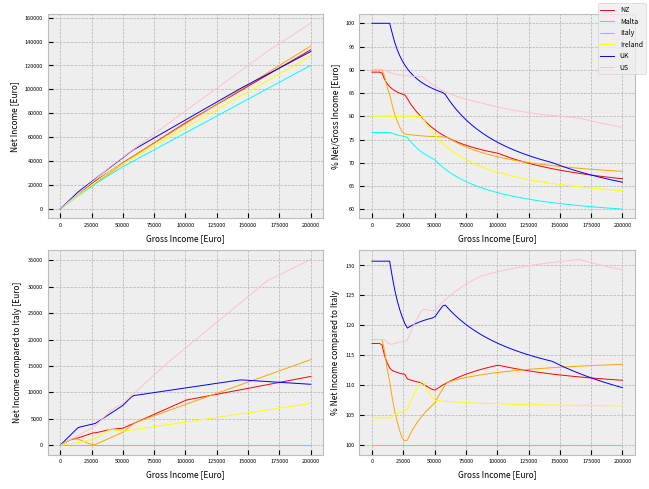

Here is the Python script that generated this plot:
import numpy as np
import matplotlib.pyplot as plot
from matplotlib import style
import matplotlib


class Tax:
    def __init__(self, tax_data):
        self.name = tax_data["name"]
        self.color = tax_data["color"]
        self.taxes = np.array(tax_data["rates"])
        self.currency_factor = tax_data["currency_factor"]
        self.gross_incomes = np.array(tax_data["incomes"]) * self.currency_factor
        self.local_tax = tax_data["local_tax"] if "local_tax" in tax_data else 0
        self.cap_tax, self.cap_yearly = (
            tax_data["capping"]["tax"], tax_data["capping"]["yearly_cap"]) if "capping" in tax_data else (0, 0)
        self.net_incomes = []
        self.calc_net_incomes()

    def calc_net_incomes(self):
        for i in range(len(self.taxes) - 1):
            prev_gross = self.gross_incomes[i - 1] if i > 0 else 0
            prev_net = self.net_incomes[i - 1] if i > 0 else 0
            self.net_incomes.append(self.tax2rate(self.taxes[i]) * (self.gross_incomes[i] - prev_gross) + prev_net)

    def get_name(self):
        return self.name

    def get_color(self):
        return self.color

    @staticmethod
    def tax2rate(tax_item, tax_part=False):
        c = tax_item / 100
        return c if tax_part else 1 - c

    def get_net_income(self, gross_income):
        index = np.sum(np.where(self.gross_incomes < gross_income, 1, 0))
        m = self.tax2rate(self.taxes[index])
        p = (self.net_incomes[index - 1] - m * self.gross_incomes[index - 1]) if index > 0 else 0
        capping = min(gross_income * self.tax2rate(self.cap_tax, tax_part=True),
                      self.cap_yearly) if self.cap_tax != 0 else 0
        local_tax = gross_income * self.tax2rate(self.local_tax, tax_part=True)
        return gross_income * m + p - capping - local_tax

    def get_net_incomes(self, gross_incomes):
        return np.vectorize(self.get_net_income)(gross_incomes)

    def get_net_incomes_perc(self, gross_incomes):
        return 100 * self.get_net_incomes(gross_incomes) / gross_incomes

    def get_net_incomes_reference(self, gross_incomes, reference_tax):
        return self.get_net_incomes(gross_incomes) - reference_tax.get_net_incomes(gross_incomes)

    def get_net_incomes_reference_perc(self, gross_incomes, reference_tax):
        return 100 * self.get_net_incomes(gross_incomes) / reference_tax.get_net_incomes(gross_incomes)


tax_data = [
    {"name": "NZ", "color": "red", "rates": [10.5, 17.5, 30, 33, 39],
     "incomes": [14000, 48000, 70000, 180000], "currency_factor": 0.56},
    {"name": "Malta", "color": "orange", "rates": [0, 15, 25, 35], "incomes": [9100, 14500, 60000],
     "currency_factor": 1,
     "capping": {"tax": 10, "yearly_cap": 2500}},
    {"name": "Italy", "color": "cyan", "rates": [23, 25, 35, 43], "incomes": [15000, 28000, 50000],
     "currency_factor": 1, "local_tax": 0.5},
    {"name": "Ireland", "color": "yellow", "rates": [20, 40], "incomes": [40000], "currency_factor": 1},
    {"name": "UK", "color": "blue", "rates": [0, 20, 40, 45], "incomes": [12570, 50270, 125140],
     "currency_factor": 1.15},
    {"name": "US", "color": "pink", "rates": [10, 12, 22, 24, 32, 35, 37],
     "incomes": [11000, 44725, 95375, 182100, 231250, 578125],
     "currency_factor": 0.91}
]
taxes = [Tax(tax_i) for tax_i in tax_data]
tax_reference = [tax_i for tax_i in taxes if tax_i.get_name() == "Italy"][0]

MIN = 1
MAX = 200000
N = 100
X_LABEL = "Gross Income [Euro]"
FONT_SIZE = 4
BIG_FONT_SIZE = 5
LINE_WIDTH = 0.7
style.use("bmh")
x = np.array(np.linspace(MIN, MAX, N))
matplotlib.rc('xtick', labelsize=FONT_SIZE)
matplotlib.rc('ytick', labelsize=FONT_SIZE)
plot.rcParams.update({'font.size': BIG_FONT_SIZE})

graphs = np.array([
    [lambda t: t.get_net_incomes(x), X_LABEL, "Net Income [Euro]"],
    [lambda t: t.get_net_incomes_perc(x), X_LABEL, "% Net/Gross Income [Euro]"],
    [lambda t: t.get_net_incomes_reference(x, tax_reference), X_LABEL, "Net Income compared to Italy [Euro]"],
    [lambda t: t.get_net_incomes_reference_perc(x, tax_reference), X_LABEL,
     "% Net Income compared to Italy"],
])
for graph_i, (f, x_label, y_label) in enumerate(graphs):
    plot.subplot(221 + graph_i)
    for tax in taxes:
        plot.plot(x, f(tax), label=tax.get_name(), color=tax.get_color(), linewidth=LINE_WIDTH)
        plot.xlabel(x_label)
        plot.ylabel(y_label)
    plot.figlegend() if not graph_i else ""
plot.tight_layout()
plot.savefig("taxes.png", dpi=300)
plot.show()
